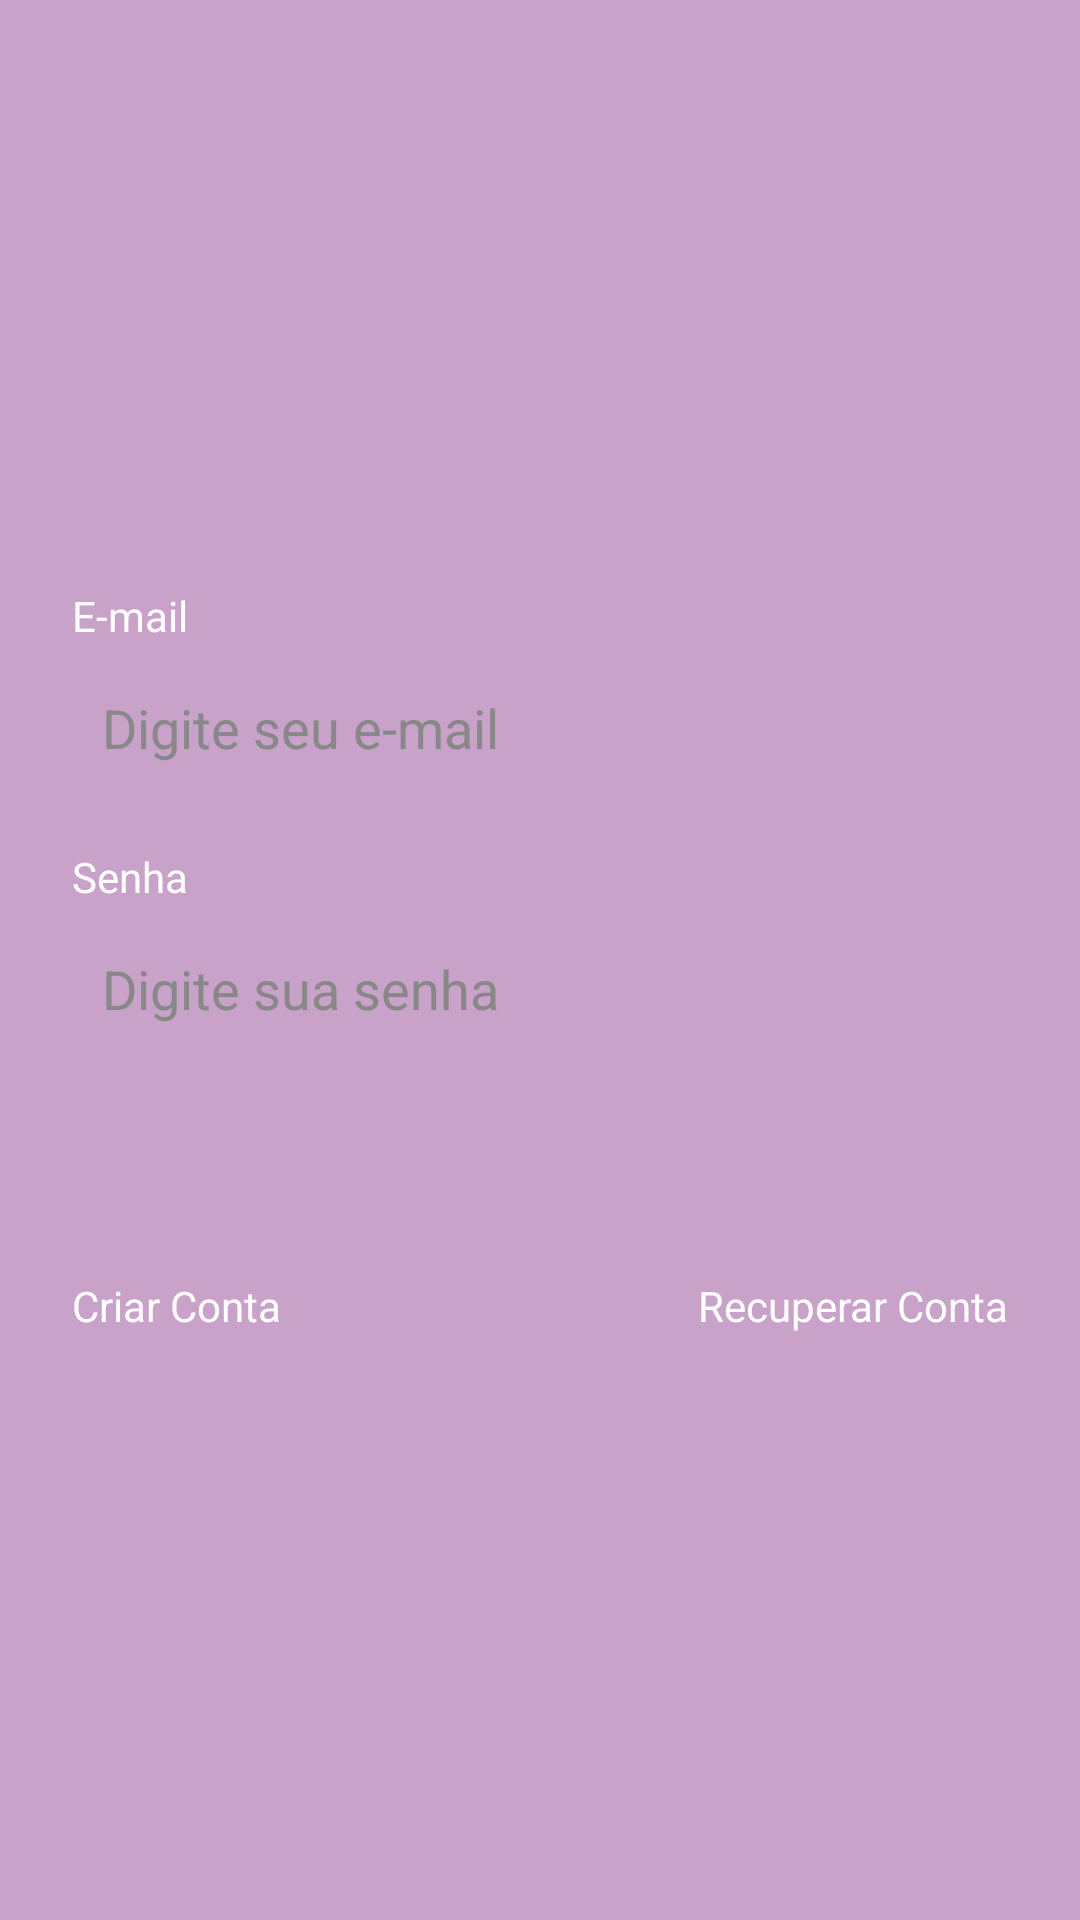

This screen was rendered from an Android layout file. Write that file and the resources it references.
<!-- AndroidManifest.xml: application theme Theme.Task -->
<!-- res/layout/fragment_login.xml -->
<?xml version="1.0" encoding="utf-8"?>
<androidx.constraintlayout.widget.ConstraintLayout xmlns:android="http://schemas.android.com/apk/res/android"
    xmlns:app="http://schemas.android.com/apk/res-auto"
    xmlns:tools="http://schemas.android.com/tools"
    android:layout_width="match_parent"
    android:layout_height="match_parent"
    tools:context=".ui.auth.LoginFragment">

    <LinearLayout
        android:id="@+id/linearLayout"
        android:layout_width="match_parent"
        android:layout_height="wrap_content"
        android:orientation="vertical"
        android:padding="24dp"
        app:layout_constraintBottom_toBottomOf="parent"
        app:layout_constraintEnd_toEndOf="parent"
        app:layout_constraintStart_toStartOf="parent"
        app:layout_constraintTop_toTopOf="parent">

        <TextView
            android:layout_width="wrap_content"
            android:layout_height="wrap_content"
            android:text="@string/hint_email"
            android:textColor="@color/white" />

        <EditText
            android:id="@+id/editEmail"
            style="@style/EditTextStyle"
            android:layout_width="match_parent"
            android:layout_height="48dp"
            android:layout_marginTop="4dp"
            android:hint="@string/hint_digite_email"
            android:inputType="textEmailAddress" />

        <TextView
            android:layout_width="wrap_content"
            android:layout_height="wrap_content"
            android:layout_marginTop="16dp"
            android:text="@string/hint_senha"
            android:textColor="@color/white" />

        <EditText
            android:id="@+id/editSenha"
            style="@style/EditTextStyle"
            android:layout_width="match_parent"
            android:layout_height="48dp"
            android:layout_marginTop="4dp"
            android:hint="@string/hint_digite_senha"
            android:inputType="textPassword" />

        <com.google.android.material.button.MaterialButton
            android:id="@+id/buttonLogin"
            style="@style/ButtonStyle"
            android:layout_width="match_parent"
            android:layout_height="wrap_content"
            android:layout_marginTop="16dp"
            android:text="@string/btn_login" />

        <LinearLayout
            android:layout_width="match_parent"
            android:layout_height="wrap_content"
            android:layout_marginTop="8dp"
            android:orientation="horizontal">

            <TextView
                android:id="@+id/textCriarConta"
                android:layout_width="wrap_content"
                android:layout_height="wrap_content"
                android:layout_weight="1"
                android:text="@string/btn_criar_conta"
                android:textAlignment="textStart"
                android:textColor="@color/white" />

            <TextView
                android:id="@+id/textRecuperarConta"
                android:layout_width="wrap_content"
                android:layout_height="wrap_content"
                android:layout_weight="1"
                android:text="@string/btn_recuperar_conta"
                android:textAlignment="textEnd"
                android:textColor="@color/white" />
        </LinearLayout>

        <ProgressBar
            android:id="@+id/progressBar"
            android:layout_width="wrap_content"
            android:layout_height="wrap_content"
            android:layout_gravity="center"
            android:indeterminateTint="@color/white"
            android:visibility="gone" />

    </LinearLayout>

</androidx.constraintlayout.widget.ConstraintLayout>
<!-- resources referenced by this layout -->
<resources>
  <color name="white">#FFFFFFFF</color>
  <string name="btn_criar_conta">Criar Conta</string>
  <string name="btn_login">Login</string>
  <string name="btn_recuperar_conta">Recuperar Conta</string>
  <string name="hint_digite_email">Digite seu e-mail</string>
  <string name="hint_digite_senha">Digite sua senha</string>
  <string name="hint_email">E-mail</string>
  <string name="hint_senha">Senha</string>
  <style name="ButtonStyle">
          <item name="android:background">@drawable/bg_btn</item>
          <item name="android:textColor">@color/color_default</item>
          <item name="android:textAllCaps">false</item>
          <item name="backgroundTint">@null</item>
      </style>
  <style name="EditTextStyle">
          <item name="android:background">@drawable/bg_edit_text</item>
          <item name="android:padding">10dp</item>
          <item name="android:textColor">@color/color_text</item>
          <item name="android:textColorHint">#888888</item>
      </style>
  <style name="Theme.Task" parent="Theme.Material3.DayNight.NoActionBar">
          <item name="colorPrimary">@color/color_default</item>
          <item name="colorPrimaryVariant">@color/color_primary_variant</item>
          <item name="colorOnPrimary">@color/white</item>
          <item name="android:windowBackground">@color/color_default</item>
          <item name="bottomSheetDialogTheme">@style/BottomSheetDialog</item>
      </style>
  <color name="color_default">#C8A2C8</color>
  <color name="color_text">#212121</color>
  <color name="color_primary_variant">#341539</color>
  <style name="BottomSheetDialog" parent="Theme.Design.Light.BottomSheetDialog">
          <item name="bottomSheetStyle">@style/bottomSheetDialogWrapper</item>
      </style>
  <style name="bottomSheetDialogWrapper" parent="Widget.Design.BottomSheet.Modal">
          <item name="android:background">@android:color/transparent</item>
      </style>
</resources>
